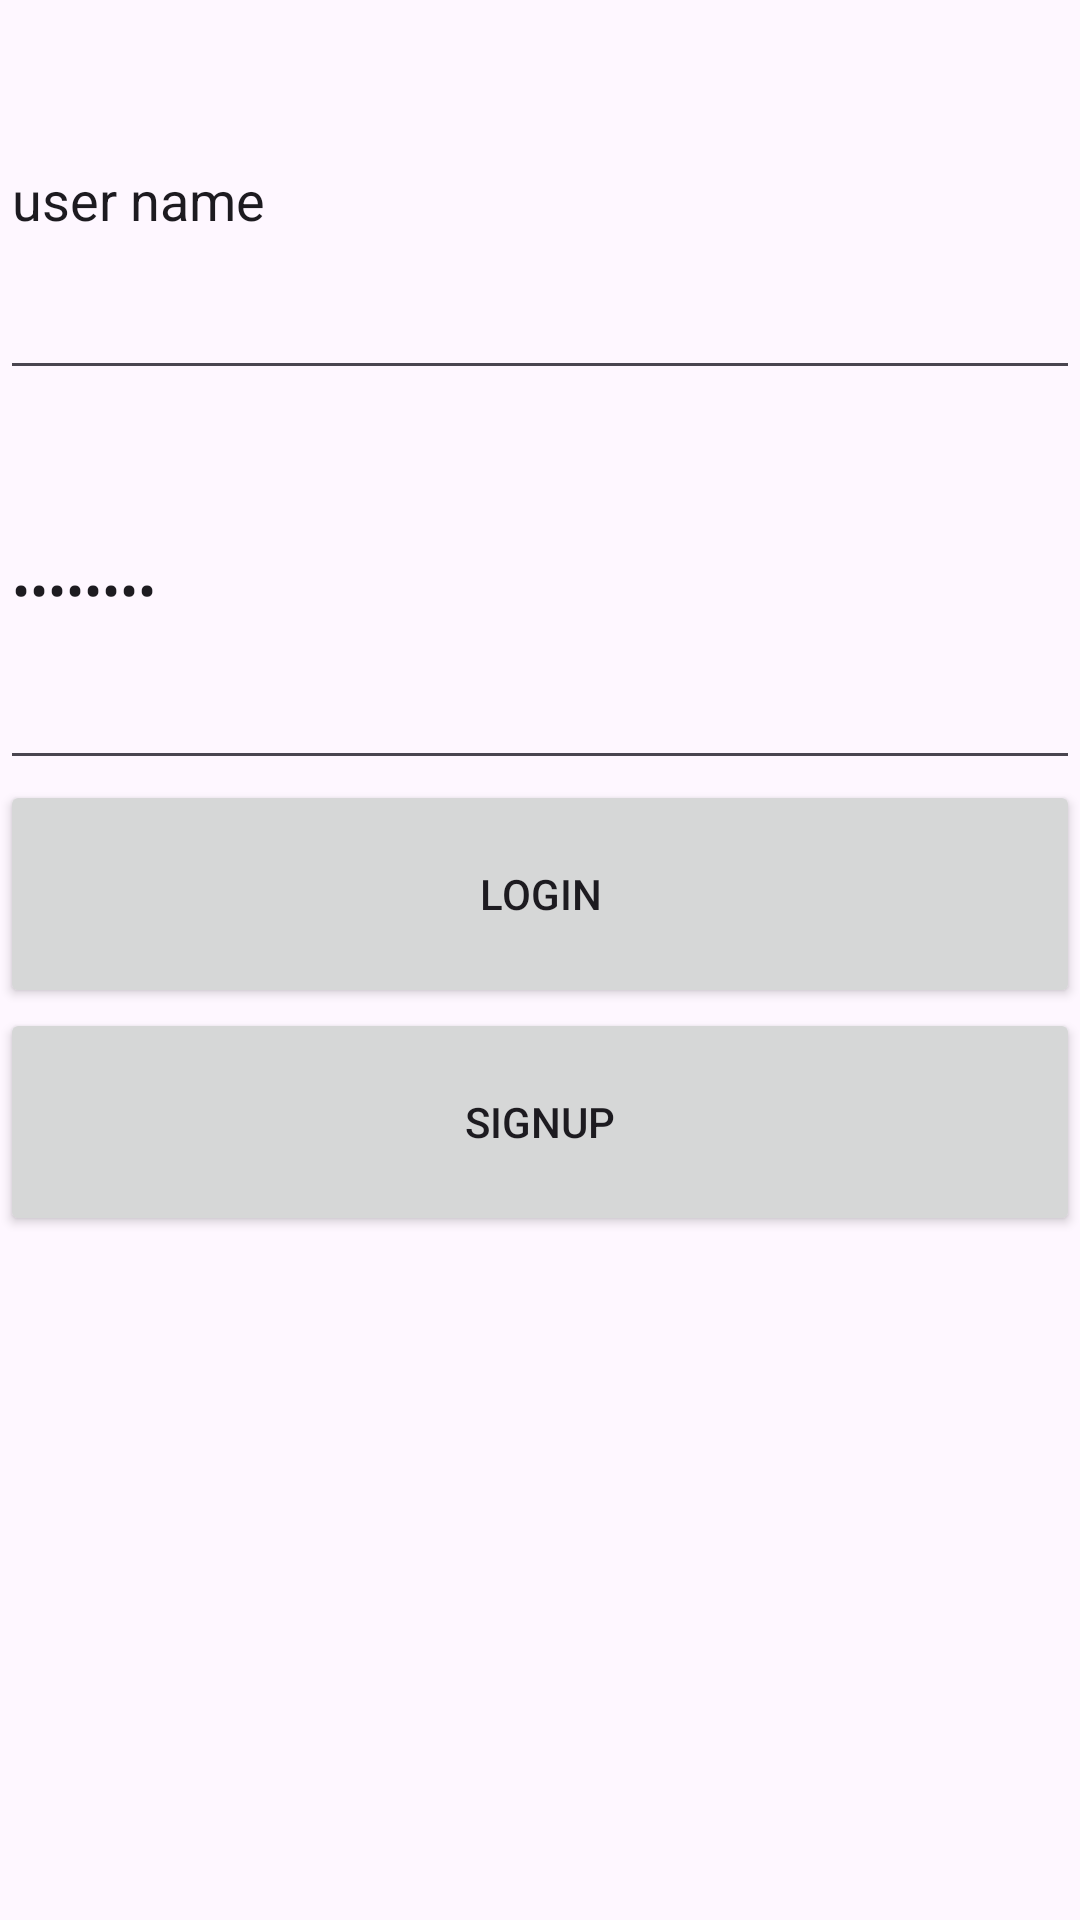

Android layout source for this screen:
<!-- AndroidManifest.xml: application theme Theme.EX_3 -->
<!-- res/layout/fragment_log_in.xml -->
<?xml version="1.0" encoding="utf-8"?>
<LinearLayout xmlns:android="http://schemas.android.com/apk/res/android"
    xmlns:tools="http://schemas.android.com/tools"
    android:layout_width="match_parent"
    android:layout_height="match_parent"
    android:orientation="vertical"
    tools:context=".fragments.FragmentLogIn">

    



    <EditText
        android:id="@+id/editTextUsername"
        android:layout_width="match_parent"
        android:layout_height="130dp"
        android:ems="10"
        android:inputType="text"
        android:text="user name" />

    <EditText
        android:id="@+id/editTextPassword"
        android:layout_width="match_parent"
        android:layout_height="130dp"
        android:ems="10"
        android:inputType="textPassword"
        android:text="password" />

    <Button
        android:id="@+id/buttonLogin"
        android:layout_width="match_parent"
        android:layout_height="76dp"
        android:text="Login" />

    <Button
        android:id="@+id/buttonSignup"
        android:layout_width="match_parent"
        android:layout_height="76dp"
        android:text="Signup" />

</LinearLayout>
<!-- resources referenced by this layout -->
<resources>
  <style name="Theme.EX_3" parent="Base.Theme.EX_3" />
  <style name="Base.Theme.EX_3" parent="Theme.Material3.DayNight.NoActionBar">
          
          
      </style>
</resources>
